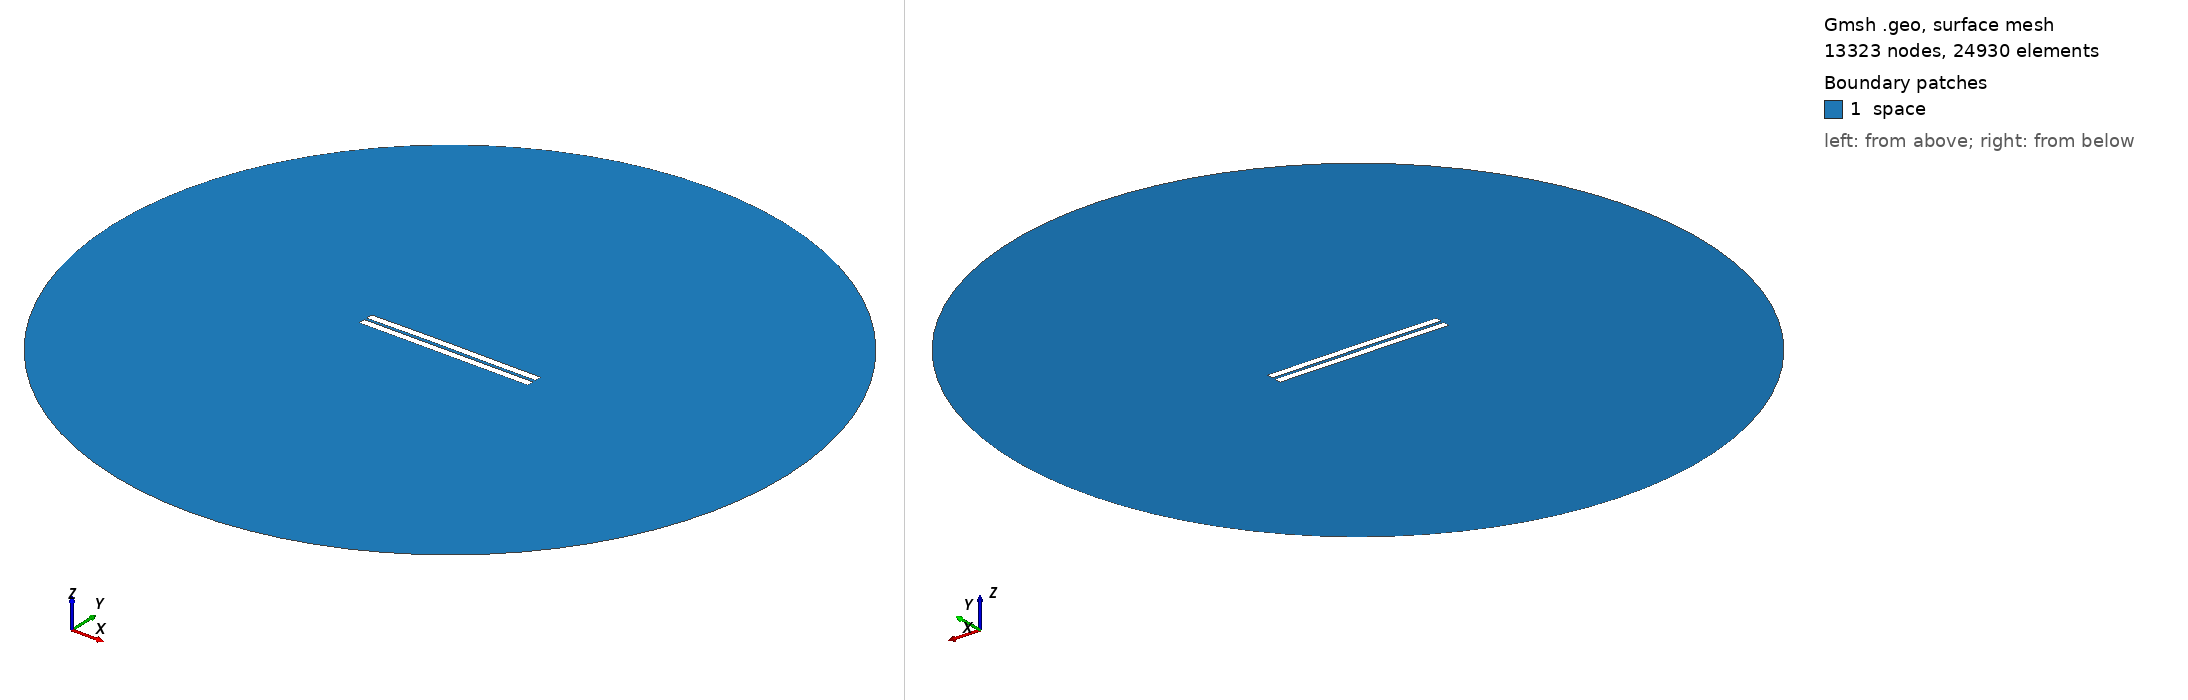

Gmsh geometry script, surface-meshed: 13323 nodes, 24930 surface elements. Boundary patches (legend numbers): 1 space. Left view from above one corner, right view from below the opposite corner. Legend entries are the model's physical surfaces. The drawing asked Gmsh for element sizes between 1% and 20% of the model's largest extent; the script's own settings can give other sizes.

=== 618.geo (drawn) ===
//---------------------------------------
// Geometry kernel
//---------------------------------------

SetFactory("OpenCASCADE");



//---------------------------------------
// Parameters of the geometry
//---------------------------------------

// Overetch of the upper plate
overetch = 0.0;

// Distance between the plates
distance = 1.5;

// Discretization over the x axis (for the deformation)
nx = 50; 

// Length of the plate
L = 100 - overetch; 

// Number of modes
n = 4; 

// 1st mode coefficient
coeff(1) = 0.15;
beta(1) = 0.596864 * 3.1415926535 / L;

// 2nd mode coefficient
coeff(2) = 0.15;
beta(2) = 1.49418 * 3.1415926535 / L;

// 3rd mode coefficient
coeff(3) = 0.07499999999999998;
beta(3) = 2.50025 * 3.1415926535 / L;

// 4th mode coefficient
coeff(4) = 0.0;
beta(4) = 3.49999 * 3.1415926535 / L;



//---------------------------------------
// Upper plate (deformed rectangle)
//---------------------------------------

// Coordiantes of the upper plate
xmin = -50;
xmax = 50 - overetch;

// Height of the upper plate
yheight = 4 - 2 * overetch;

// Indexes of the points
UpperID[] = {};
LowerID[] = {};
LeftID[] = {};
RightID[] = {};

// Point index
p = 1;

// Horizontal edges
For i In {1:nx}
    x = xmin + (i-1)*(xmax - xmin)/(nx-1);

    y_bottom = distance / 2 + overetch;
    For j In {1:n}
        C = (Cosh(beta(j)*L) + Cos(beta(j)*L)) / (Sinh(beta(j)*L) + Sin(beta(j)*L));
        y_bottom  = y_bottom + coeff(j) * (Cosh(beta(j)*(x+50)) - Cos(beta(j)*(x+50)) - C * (Sinh(beta(j)*(x+50)) - Sin(beta(j)*(x+50))));
    EndFor

    y_top = y_bottom + yheight;

    Point(p) = {x, y_top, 0, 1.0};
    UpperID[i] = p;
    p = p + 1;

    Point(p) = {x, y_bottom, 0, 1.0};
    LowerID[i] = p;
    p = p + 1;
EndFor

// Create point lists
UpperPts[] = {}; LowerPts[] = {};
For i In {1:nx}
  UpperPts[] += {UpperID[i]};
  LowerPts[] += {LowerID[i]};
EndFor

// Build splines
Spline(1) = {UpperPts[]};
Spline(2) = {LowerPts[]};
Line(3) = {LowerPts[nx-1], UpperPts[nx-1]};
Line(4) = {LowerPts[0], UpperPts[0]};

// Build the plane surface
Curve Loop(1) = {2, 3, -1, -4};
Plane Surface(1) = {1};



//---------------------------------------
// Lower plate (rectangle)
//---------------------------------------

// Vertices
Point(1001) = {-50, -1, 0, 1.0};
Point(1002) = { 50, -1, 0, 1.0};
Point(1003) = { 50,  -5, 0, 1.0};
Point(1004) = {-50,  -5, 0, 1.0};

// Edges
Line(5) = {1001, 1002};
Line(6) = {1002, 1003};
Line(7) = {1003, 1004};
Line(8) = {1004, 1001};

// Plane surface
Line Loop(2) = {5, 6, 7, 8};
Plane Surface(2) = {2}; 



//---------------------------------------
// Outer (fictious) boundary
//---------------------------------------

// Points
Point(1005) = {0, 0, 0};       // Center
Point(1006) = {200, 0, 0};     // Start point
Point(1007) = {0, 200, 0};     // 90 degrees
Point(1008) = {-200, 0, 0};    // 180 degrees
Point(1009) = {0, -200, 0};    // 270 degrees

// Circle arcs (each needs start, center, end)
Circle(9) = {1006, 1005, 1007};
Circle(10) = {1007, 1005, 1008};
Circle(11) = {1008, 1005, 1009};
Circle(12) = {1009, 1005, 1006};

// Plane surface for the entire domain
Curve Loop(3) = {9, 10, 11, 12};
Surface(3) = {3};

// Subtract the plates from the whole domain to obtain the actual domain where we want to solve the equations
BooleanDifference{ Surface{3}; Delete; }{ Surface{1}; Surface{2}; Delete; }




//---------------------------------------
// Transfinite Lines/Curves
//---------------------------------------

// Set the number of points on the boundaries
r = 7;

// Plates
Transfinite Curve {1, 2} = 50*r Using Progression 1;
Transfinite Curve {3, 4} = 2*r Using Progression 1;
Transfinite Line {5, 7} = 50*r Using Progression 1;
Transfinite Line {6, 8} = 2*r Using Progression 1;

// Outer boundary
Transfinite Line {9, 10, 11, 12} = 20 Using Progression 1;



//---------------------------------------
// Physical groups
//---------------------------------------                

// Physical curves (boundaries)
Physical Line("force_segment", 10) = {2};
Physical Line("upper_plate", 11) = {1, 3, 4};
Physical Line("lower_plate", 12) = {5, 6, 7, 8};
Physical Line("boundary", 20) = {9, 10, 11, 12};

// Physical Surfaces
Physical Surface("space", 30) = {3};



//---------------------------------------
// 6. Generate the Mesh
//---------------------------------------

// 2D mesh generation
Mesh 2;
